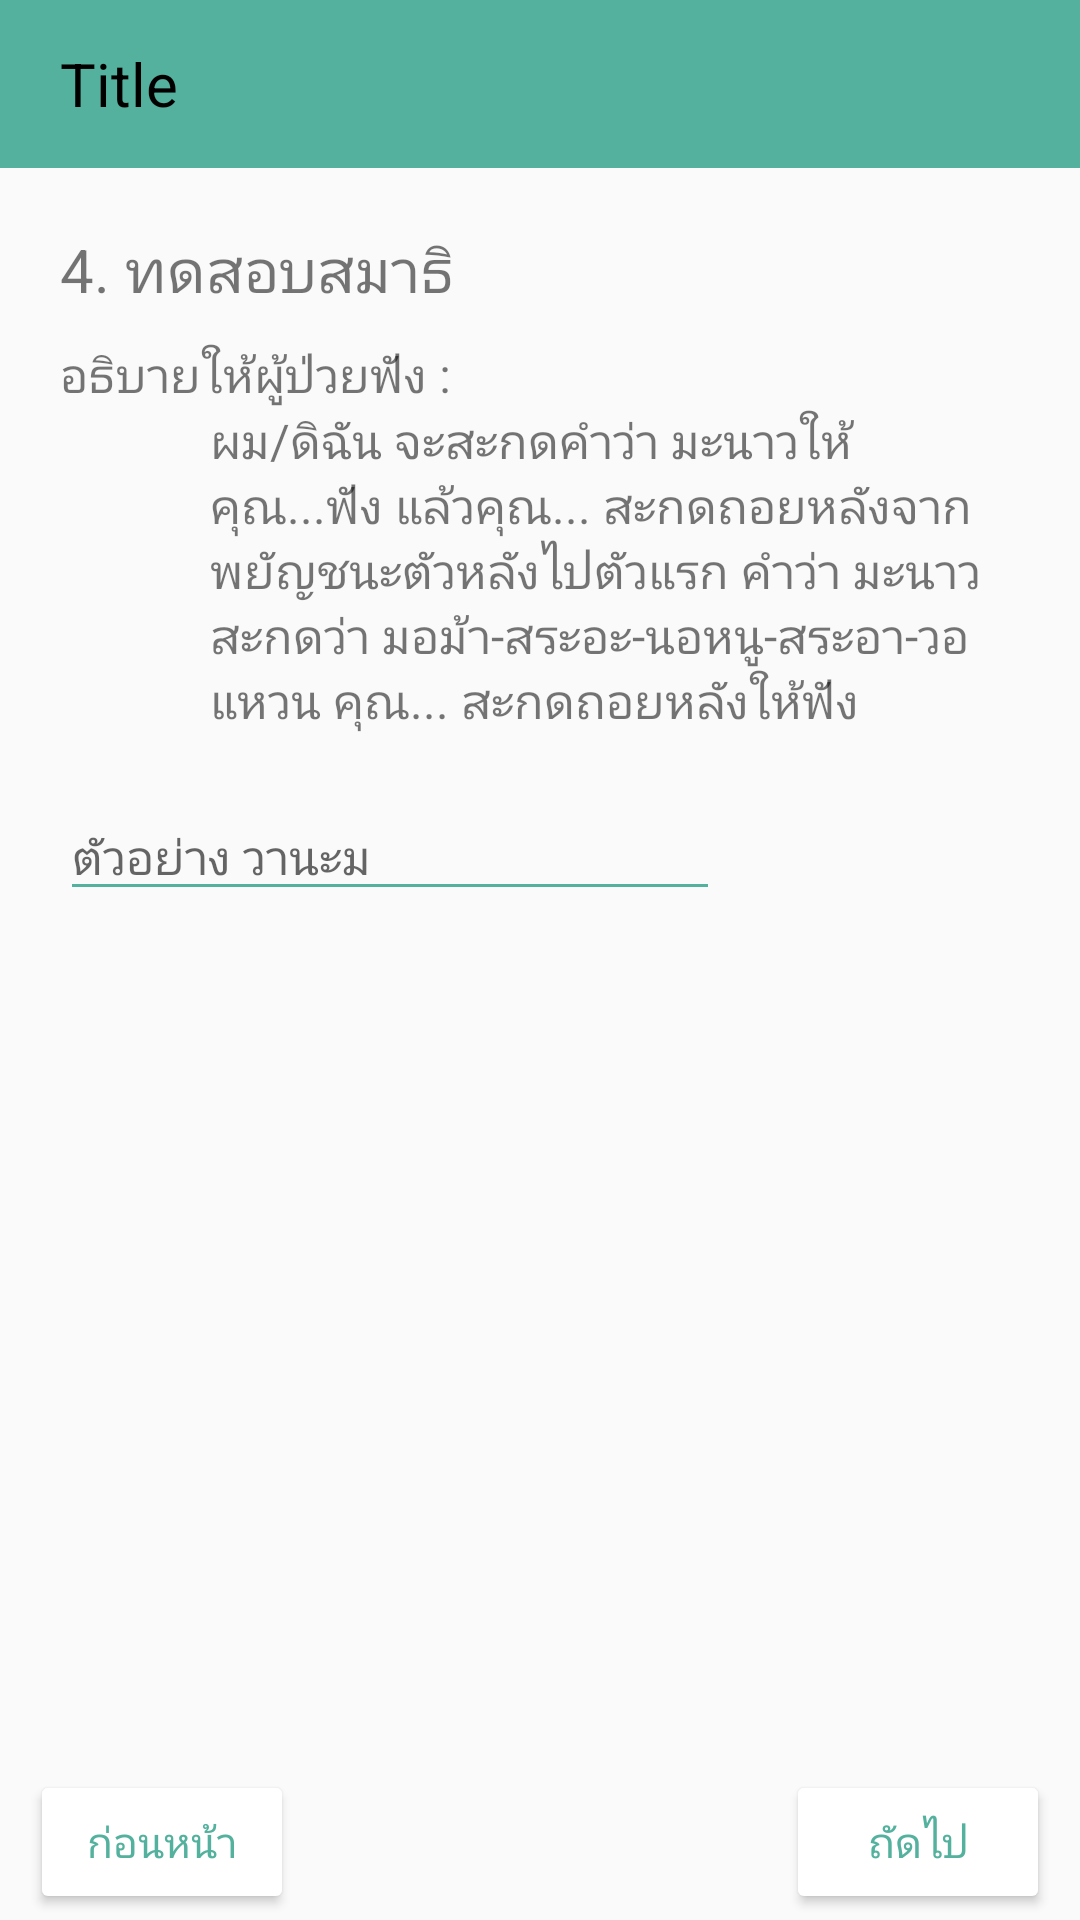

Reconstruct the res/layout file that produces this screen, plus the resources it refers to.
<!-- AndroidManifest.xml: application theme AppTheme -->
<!-- res/layout/no_4_2.xml -->
<?xml version="1.0" encoding="utf-8"?>
<LinearLayout xmlns:android="http://schemas.android.com/apk/res/android"
    xmlns:app="http://schemas.android.com/apk/res-auto"
    android:orientation="vertical"
    android:layout_width="match_parent"
    android:layout_height="match_parent">

    <include layout="@layout/toolbar_sub" />

    <TextView
        android:layout_width="wrap_content"
        android:layout_height="wrap_content"
        android:layout_marginTop="20dp"
        android:layout_marginStart="20dp"
        android:layout_marginEnd="20dp"
        android:text="4. ทดสอบสมาธิ"
        android:textSize="20sp" />

    <TextView
        android:layout_width="wrap_content"
        android:layout_height="wrap_content"
        android:layout_marginTop="10dp"
        android:layout_marginStart="20dp"
        android:textSize="16sp"
        android:text="อธิบายให้ผู้ป่วยฟัง : " />

    <TextView
        android:layout_width="wrap_content"
        android:layout_height="wrap_content"
        android:layout_marginStart="70dp"
        android:layout_marginEnd="20dp"
        android:id="@+id/question"
        android:textSize="16sp"
        android:text="ผม/ดิฉัน จะสะกดคำว่า มะนาวให้คุณ...ฟัง แล้วคุณ... สะกดถอยหลังจากพยัญชนะตัวหลังไปตัวแรก คำว่า มะนาว สะกดว่า มอม้า-สระอะ-นอหนู-สระอา-วอแหวน คุณ... สะกดถอยหลังให้ฟัง">

    </TextView>

    <EditText
        android:layout_width="220dp"
        android:layout_height="wrap_content"
        android:layout_marginTop="20dp"
        android:layout_marginStart="20dp"
        android:id="@+id/edit1"
        android:inputType="text"
        android:textSize="16sp"
        app:backgroundTint="#53B19D"
        android:hint="ตัวอย่าง วานะม" />

    <LinearLayout
        android:layout_width="match_parent"
        android:layout_height="match_parent"
        android:orientation="horizontal">

        <LinearLayout
            android:layout_width="match_parent"
            android:layout_height="match_parent"
            android:orientation="vertical"
            android:layout_weight="1"
            android:gravity="bottom|start">

            <androidx.appcompat.widget.AppCompatButton
                android:layout_width="wrap_content"
                android:layout_height="wrap_content"
                android:layout_marginStart="10dp"
                android:layout_marginEnd="10dp"
                android:layout_marginBottom="2dp"
                android:textSize="14sp"
                android:theme="@style/Button_2"
                android:id="@+id/before"
                android:text="ก่อนหน้า" />

        </LinearLayout>

        <LinearLayout
            android:layout_width="match_parent"
            android:layout_height="match_parent"
            android:orientation="vertical"
            android:layout_weight="1"
            android:gravity="bottom|right">

            <androidx.appcompat.widget.AppCompatButton
                android:layout_width="wrap_content"
                android:layout_height="wrap_content"
                android:layout_marginStart="10dp"
                android:layout_marginEnd="10dp"
                android:layout_marginBottom="2dp"
                android:textSize="14sp"
                android:theme="@style/Button_2"
                android:id="@+id/next"
                android:text="ถัดไป" />

        </LinearLayout>

    </LinearLayout>

</LinearLayout>
<!-- res/layout/toolbar_sub.xml (included above) -->
<?xml version="1.0" encoding="utf-8"?>
<androidx.appcompat.widget.LinearLayoutCompat
    xmlns:android="http://schemas.android.com/apk/res/android"
    android:layout_width="match_parent"
    android:layout_height="wrap_content"
    android:fitsSystemWindows="true"
    android:orientation="vertical">

    <LinearLayout
        android:layout_width="match_parent"
        android:layout_height="wrap_content"
        android:orientation="vertical">

        <androidx.appcompat.widget.Toolbar
            android:id="@+id/toolbar_sub"
            android:layout_width="match_parent"
            android:layout_height="?attr/actionBarSize"
            android:background="#53B19D"
            android:elevation="4dp">

            <ImageView
                android:layout_width="wrap_content"
                android:layout_height="wrap_content"
                android:id="@+id/back"
                android:background="@drawable/ic_keyboard_arrow_left_black_24dp" />

            <TextView
                android:layout_width="wrap_content"
                android:layout_height="wrap_content"
                android:textSize="20dp"
                android:layout_marginStart="20dp"
                android:id="@+id/title_sub"
                android:textColor="#000000"
                android:text="Title"/>

        </androidx.appcompat.widget.Toolbar>

    </LinearLayout>

</androidx.appcompat.widget.LinearLayoutCompat>
<!-- resources referenced by this layout -->
<resources>
  <style name="Button_2" parent="Widget.AppCompat.Button.Colored">
          <item name="colorButtonNormal">#ffffff</item>
          <item name="android:textColor">#53B19D</item>
      </style>
  <style name="AppTheme" parent="Theme.AppCompat.Light.NoActionBar">
          
          <item name="colorPrimary">#53B19D</item>
  
          <item name="colorPrimaryDark">#53B19D</item>
          <item name="colorAccent">#D0E6A5</item>
      </style>
</resources>
